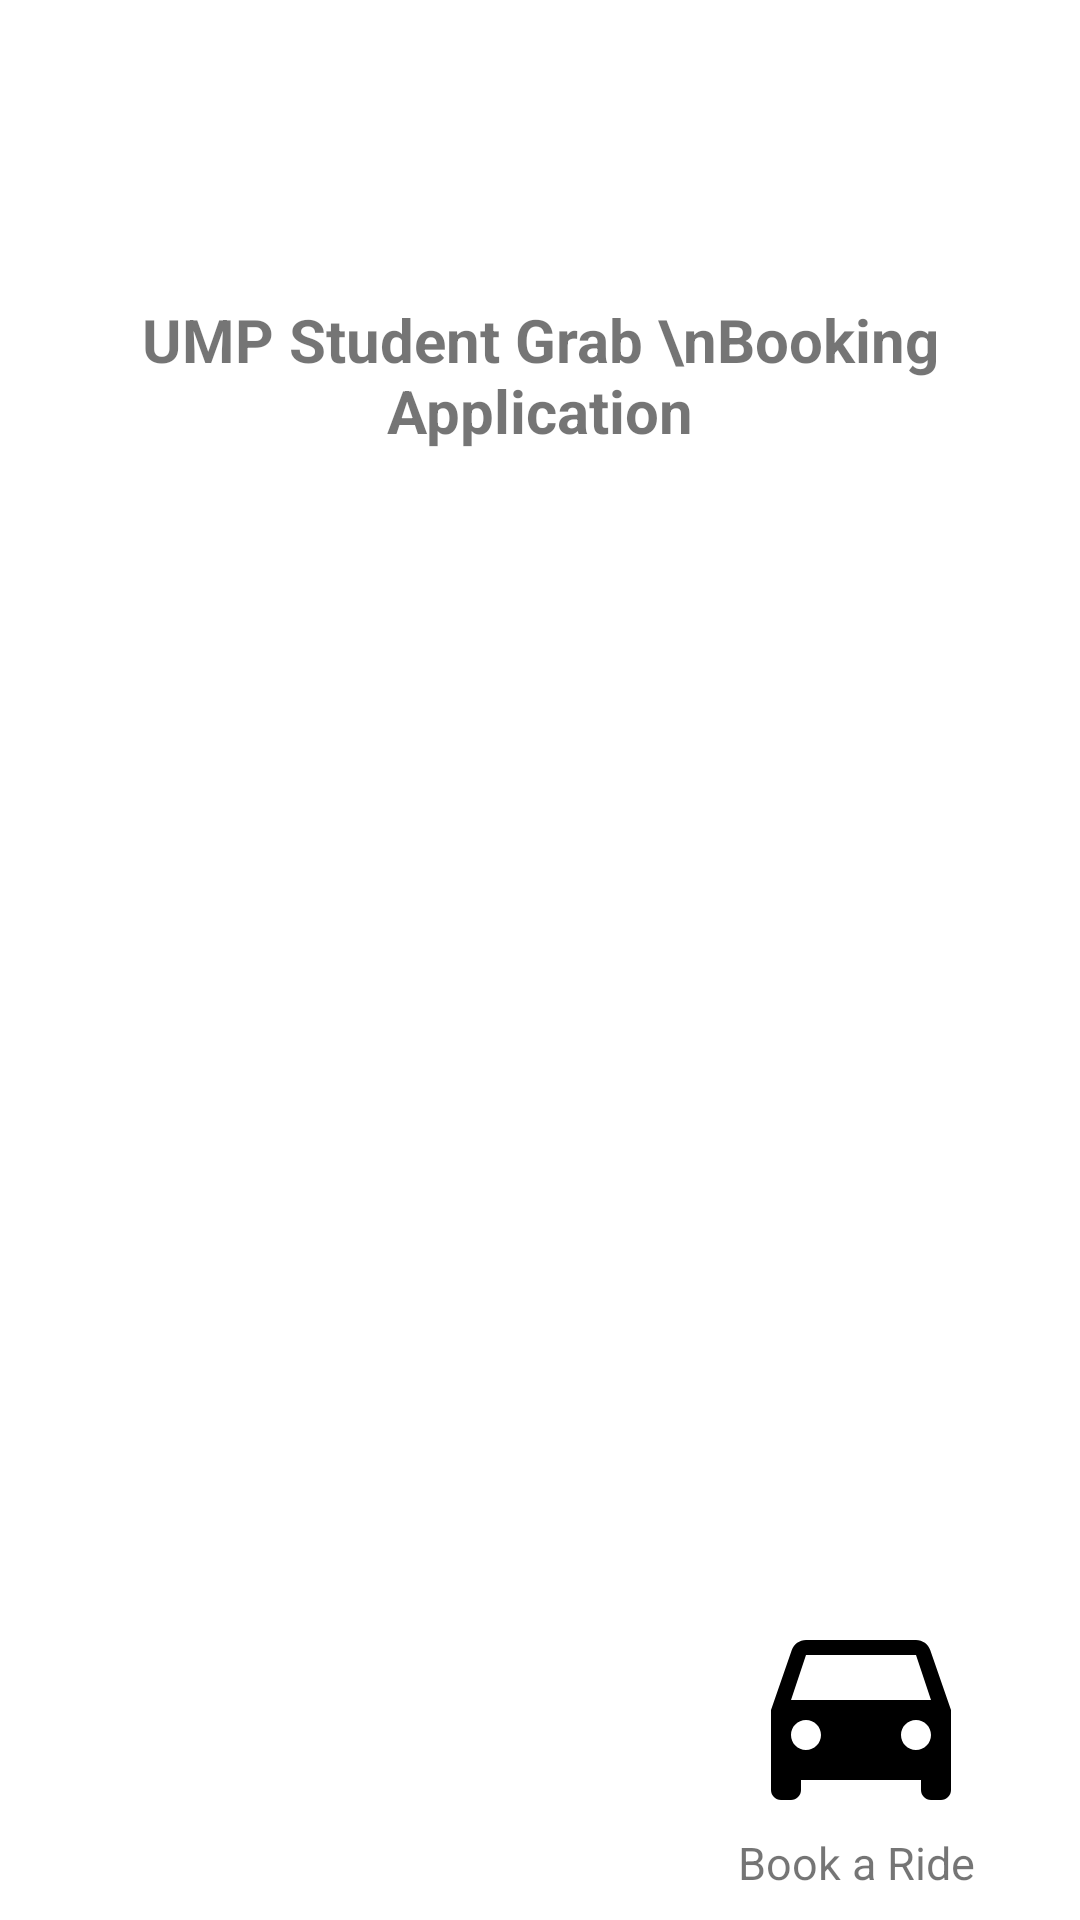

This screen was rendered from an Android layout file. Write that file and the resources it references.
<!-- AndroidManifest.xml: application theme Theme.UMP_Student_Grab -->
<!-- res/layout/customer_main.xml -->
<?xml version="1.0" encoding="utf-8"?>
<androidx.constraintlayout.widget.ConstraintLayout xmlns:android="http://schemas.android.com/apk/res/android"
    xmlns:app="http://schemas.android.com/apk/res-auto"
    xmlns:tools="http://schemas.android.com/tools"
    android:id="@+id/linearLayout"
    android:layout_width="match_parent"
    android:layout_height="match_parent">

    <TextView
        android:id="@+id/textView12"
        android:layout_width="wrap_content"
        android:layout_height="wrap_content"
        android:text="UMP Student Grab \nBooking Application"
        android:textAlignment="center"
        android:textSize="20dp"
        android:textStyle="bold"
        app:layout_constraintBottom_toBottomOf="parent"
        app:layout_constraintEnd_toEndOf="parent"
        app:layout_constraintStart_toStartOf="parent"
        app:layout_constraintTop_toTopOf="parent"
        app:layout_constraintVertical_bias="0.169" />

    <ImageView
        android:id="@+id/btn_menu"
        android:layout_width="420dp"
        android:layout_height="wrap_content"
        android:paddingLeft="20dp"
        android:scaleType="fitStart"
        app:layout_constraintBottom_toTopOf="@+id/textView12"
        app:layout_constraintEnd_toEndOf="parent"
        app:layout_constraintHorizontal_bias="0.0"
        app:layout_constraintStart_toStartOf="parent"
        app:layout_constraintTop_toTopOf="parent"
        app:layout_constraintVertical_bias="0.533"
        app:srcCompat="@drawable/ic_baseline_menu_24" />

    <ImageView
        android:id="@+id/btn_book"
        android:layout_width="wrap_content"
        android:layout_height="wrap_content"
        app:layout_constraintBottom_toBottomOf="parent"
        app:layout_constraintEnd_toEndOf="parent"
        app:layout_constraintHorizontal_bias="0.882"
        app:layout_constraintStart_toStartOf="parent"
        app:layout_constraintTop_toBottomOf="@+id/customer_booking_history"
        app:layout_constraintVertical_bias="0.35"
        app:srcCompat="@drawable/ic_baseline_directions_car_24" />

    <TextView
        android:id="@+id/textView8"
        android:layout_width="wrap_content"
        android:layout_height="wrap_content"
        android:text="Book a Ride"
        android:textSize="15dp"
        app:layout_constraintBottom_toBottomOf="parent"
        app:layout_constraintEnd_toEndOf="parent"
        app:layout_constraintHorizontal_bias="0.876"
        app:layout_constraintStart_toStartOf="parent"
        app:layout_constraintTop_toBottomOf="@+id/btn_book"
        app:layout_constraintVertical_bias="0.085" />

    <androidx.recyclerview.widget.RecyclerView
        android:id="@+id/customer_booking_history"
        android:layout_width="409dp"
        android:layout_height="350dp"
        app:layout_constraintBottom_toBottomOf="parent"
        app:layout_constraintEnd_toEndOf="parent"
        app:layout_constraintStart_toStartOf="parent"
        app:layout_constraintTop_toBottomOf="@+id/textView12"
        app:layout_constraintVertical_bias="0.097" />
</androidx.constraintlayout.widget.ConstraintLayout>
<!-- resources referenced by this layout -->
<resources>
  <!-- drawable ic_baseline_directions_car_24 (drawable) -->
  <vector android:height="80dp" android:tint="#000000"
      android:viewportHeight="24" android:viewportWidth="24"
      android:width="80dp" xmlns:android="http://schemas.android.com/apk/res/android">
      <path android:fillColor="@android:color/white" android:pathData="M18.92,6.01C18.72,5.42 18.16,5 17.5,5h-11c-0.66,0 -1.21,0.42 -1.42,1.01L3,12v8c0,0.55 0.45,1 1,1h1c0.55,0 1,-0.45 1,-1v-1h12v1c0,0.55 0.45,1 1,1h1c0.55,0 1,-0.45 1,-1v-8l-2.08,-5.99zM6.5,16c-0.83,0 -1.5,-0.67 -1.5,-1.5S5.67,13 6.5,13s1.5,0.67 1.5,1.5S7.33,16 6.5,16zM17.5,16c-0.83,0 -1.5,-0.67 -1.5,-1.5s0.67,-1.5 1.5,-1.5 1.5,0.67 1.5,1.5 -0.67,1.5 -1.5,1.5zM5,11l1.5,-4.5h11L19,11L5,11z"/>
  </vector>
  <style name="Theme.UMP_Student_Grab" parent="Theme.MaterialComponents.DayNight.DarkActionBar">
          
          <item name="colorPrimary">@color/purple_500</item>
          <item name="colorPrimaryVariant">@color/purple_700</item>
          <item name="colorOnPrimary">@color/white</item>
          
          <item name="colorSecondary">@color/teal_200</item>
          <item name="colorSecondaryVariant">@color/teal_700</item>
          <item name="colorOnSecondary">@color/black</item>
          
          <item name="android:statusBarColor" tools:targetApi="l">?attr/colorPrimaryVariant</item>
          
      </style>
  <!-- not gathered from this repository: default colours our renderer supplied (Android Studio template values) -->
  <color name="purple_500">#FF6200EE</color>
  <color name="purple_700">#FF3700B3</color>
  <color name="teal_200">#FF03DAC5</color>
  <color name="teal_700">#FF018786</color>
  <color name="black">#FF000000</color>
  <color name="white">#FFFFFFFF</color>
</resources>
